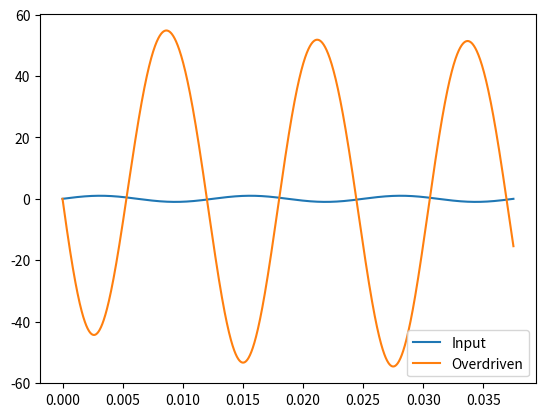

Python code for this plot:
import numpy as np


class Triode:
    def __init__(self, fs, kp, kp2, kpg, E, Ci, Co, Ck, Ri, Ro, Rp, Rk, Rg):
        self.kp = kp
        self.kp2 = kp2
        self.kpg = kpg
        self.E = E
        self.Ci = Ci
        self.Co = Co
        self.Ck = Ck
        self.Ri = Ri
        self.Ro = Ro
        self.Rp = Rp
        self.Rk = Rk
        self.Rg = Rg
        self.wVi_R = 1e-6
        self.wCi_R = 1 / (2 * fs * self.Ci)
        self.wCk_R = 1 / (2 * fs * Ck)
        self.wCo_R = 1 / (2 * fs * self.Co)
        self.wsi_kl = self.wCi_R / (self.wCi_R + self.wVi_R)
        self.wsi_R = self.wCi_R + self.wVi_R
        self.wpg_kt = self.wsi_R / (self.wsi_R + self.Ri)
        self.wpg_R = (self.wsi_R * self.Ri) / (self.wsi_R + self.Ri)
        self.wsg_kl = Rg / (Rg + self.wpg_R)
        self.wsg_R = Rg + self.wpg_R
        self.wpk_kt = self.wCk_R / (Rk + self.wCk_R)
        self.wpk_R = (Rk * self.wCk_R) / (Rk + self.wCk_R)
        self.wsp_kl = self.wCo_R / (self.wCo_R + self.Ro)
        self.wsp_R = self.wCo_R + self.Ro
        self.wpp_kt = self.wsp_R / (self.wsp_R + Rp)
        self.wpp_R = (self.wsp_R * Rp) / (self.wsp_R + Rp)

        self.kTxCi = 1 - self.wpg_kt
        self.kTCk = 1 - self.wpk_kt
        self.kTCo = 1 - self.wpp_kt
        self.kT0 = self.wpp_kt * E
        self.kyT = 0.5 * (1 - self.wsp_kl)
        self.kyCo = -0.5 * (1 - self.wsp_kl) * (1 + self.wpp_kt)
        self.ky0 = 0.5 * (1 - self.wsp_kl) * self.wpp_kt * E
        self.kCiT = self.wsi_kl * (1 - self.wsg_kl)
        self.kCixCi = self.wsi_kl * ((1 - self.wpg_kt) * (self.wsg_kl + 1) - 2)
        self.kCoCo = 1 - self.wsp_kl * (1 + self.wpp_kt)
        self.kCo0 = self.wsp_kl * self.wpp_kt * E

        # triode parameters
        self.bk_bp = self.wpk_R / self.wpp_R
        self.k_eta = 1 / (self.bk_bp * (0.5 * self.kpg + self.kp2) + self.kp2)
        self.k_delta = self.kp2 * self.k_eta * self.k_eta / (self.wpp_R + self.wpp_R)
        self.k_bp_s = self.k_eta * np.sqrt((self.kp2 + self.kp2) / self.wpp_R)
        self.bp_k = 1 / (self.wpp_R + self.wpk_R)
        self.bp_ap_0 = self.bp_k * (self.wpk_R - self.wpp_R)
        self.bp_ak_0 = self.bp_k * (self.wpp_R + self.wpp_R)

    def triode(self, ag, ak, ap, kp, kp2, kpg):
        """
        Simulates the triode's non-linear behavior.
        Returns the reflected waves (bg, bk, bp).
        """

        v1 = 0.5 * ap
        v2 = ak + v1 * self.bk_bp
        alpha = kpg * (ag - v2) + kp
        beta = kp2 * (v1 - v2)
        eta = self.k_eta * (beta + beta + alpha)
        v3 = eta + self.k_delta
        delta = ap + v3

        if delta >= 0:
            bp = self.k_bp_s * np.sqrt(delta) - v3 - self.k_delta
            d = self.bk_bp * (ap - bp)
            bk = ak + d
            Vpk2 = ap + bp - ak - bk

            if kpg * (ag - ak - 0.5 * d) + kp2 * Vpk2 + kp < 0:
                bp = ap
                bk = ak
                Vpk = ap - ak
            else:
                Vpk = 0.5 * Vpk2
        else:
            bp = ap
            bk = ak
            Vpk = ap - ak

        if Vpk < 0:
            bp = self.bp_ap_0 * ap + self.bp_ak_0 * ak

        bg = ag
        return bg, bk, bp

    def process(self, y: np.array) -> np.ndarray:
        """Process an input signal array through the triode model."""

        k1 = self.kpg / (2 * self.kp2) + self.Rp / self.Rk + 1
        k2 = k1 * (self.kp / self.kp2 + 2 * self.E) * self.kp2
        k3 = self.Rk * k2 + 1
        sign_k1 = 1 if k1 >= 0 else -1
        Vk0 = (k3 - sign_k1 * np.sqrt(2 * k3 - 1)) / (2 * self.Rk * k1 * k1 * self.kp2)
        Vp0 = self.E - self.Rp / self.Rk * Vk0

        self.wCi_s = 0.0
        self.wCk_s = Vk0
        self.wCo_s = Vp0

        yout = np.zeros_like(y)
        for n, vin in enumerate(y):
            yout[n] = self.process_sample(vin)
        return yout

    def process_sample(self, vin):
        xCi = vin + self.wCi_s
        wT_ag = self.kTxCi * xCi
        wT_ak = self.kTCk * self.wCk_s
        wT_ap = self.kTCo * self.wCo_s + self.kT0

        wT_bg, wT_bk, wT_bp = self.triode(wT_ag, wT_ak, wT_ap, kp, kp2, kpg)

        vout = self.kyT * wT_bp + self.kyCo * self.wCo_s + self.ky0

        self.wCi_s = self.kCiT * wT_bg + self.kCixCi * xCi + self.wCi_s
        self.wCk_s = wT_bk - self.wpk_kt * self.wCk_s
        self.wCo_s = self.wsp_kl * wT_bp + self.kCoCo * self.wCo_s + self.kCo0

        return vout


if __name__ == "__main__":
    import matplotlib.pyplot as plt

    # Example usage
    fs = 44100
    freq = 80
    T = 3 / freq
    N = int(T * fs)
    t = np.linspace(0, T, N)
    y = np.sin(2 * np.pi * freq * t)

    kp = 1.014e-5
    kp2 = 5.498e-8
    kpg = 1.076e-5

    E = 250
    Ri = 1e6
    Rg = 20e3
    Ck = 10e-6
    Co = 10e-9
    Rp = 100e3
    Ro = 1e6
    Rk = 1e3
    Ci = 100e-9

    triode = Triode(
        fs=fs,
        kp=kp,
        kp2=kp2,
        kpg=kpg,
        E=E,
        Ci=Ci,
        Co=Co,
        Ck=Ck,
        Ri=Ri,
        Ro=Ro,
        Rp=Rp,
        Rk=Rk,
        Rg=Rg,
    )

    yout = triode.process(y)

    plt.plot(t, y, label="Input")
    plt.plot(t, yout, label="Overdriven")
    plt.legend()
    plt.show()

    # Y = np.fft.fft(y)
    # Y_clipped = np.fft.fft(yout)
    # xf = np.fft.fftfreq(N, 1 / fs)
    #
    # Y_norm = 2 / N * np.abs(Y[0 : N // 2])
    # Y_clipped_norm = 2 / N * np.abs(Y_clipped[0 : N // 2])
    # xf_pos = xf[0 : N // 2]
    #
    # plt.plot(xf_pos, Y_norm, label="Input")
    # plt.plot(xf_pos, Y_clipped_norm, label="Overdrive")
    # plt.xlim(0, 8000)
    # plt.legend()
    # plt.show()
